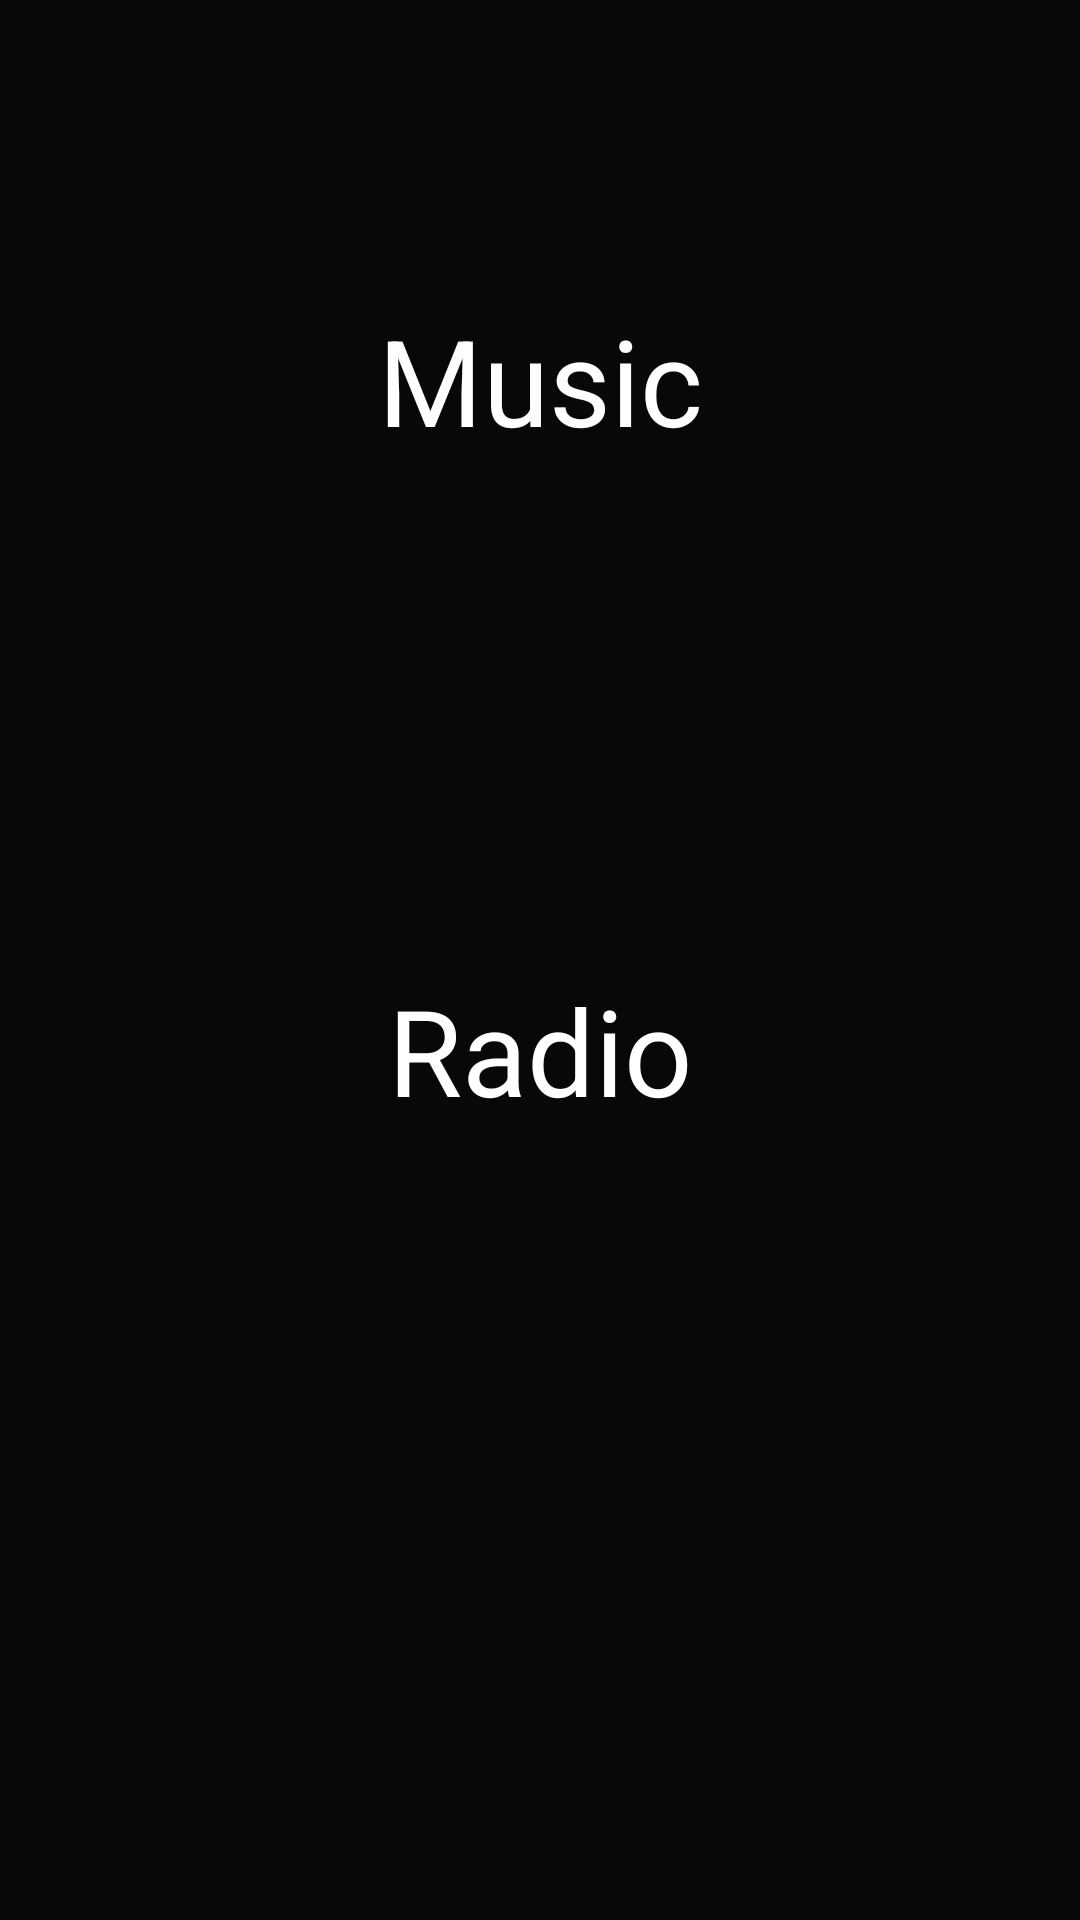

Write the Android layout XML for this screen, with the resource values it uses.
<!-- AndroidManifest.xml: application theme AppTheme -->
<!-- res/layout/activity_online_home.xml -->
<?xml version="1.0" encoding="utf-8"?>
<RelativeLayout xmlns:android="http://schemas.android.com/apk/res/android"
    xmlns:app="http://schemas.android.com/apk/res-auto"
    xmlns:tools="http://schemas.android.com/tools"
    android:orientation="vertical"
    android:layout_width="match_parent"
    android:layout_height="match_parent"
    android:background="@color/colorPrimaryDark"
    tools:context=".MainActivity">

    <TextView
        android:layout_width="match_parent"
        android:layout_height="wrap_content"
        android:text="Music"
        android:textColor="#FFF"
        android:textAlignment="center"
        android:layout_marginTop="100dp"
        android:textSize="40dp"
        android:id="@+id/music_player_text"/>

    <ImageView
        android:layout_width="match_parent"
        android:layout_height="90dp"
        android:layout_centerHorizontal="true"
        android:layout_marginTop="10dp"
        android:id="@+id/player_icon"
        android:layout_below="@+id/music_player_text"
        android:src="@drawable/ic_library_music_black_24dp"/>

    <TextView
        android:layout_width="match_parent"
        android:layout_height="wrap_content"
        android:text="Radio"
        android:layout_below="@+id/player_icon"
        android:textColor="#FFF"
        android:textAlignment="center"
        android:layout_marginTop="70dp"
        android:textSize="40dp"
        android:id="@+id/sub_text"/>

    <ImageView
        android:layout_width="match_parent"
        android:layout_height="90dp"
        android:layout_centerHorizontal="true"
        android:layout_marginTop="10dp"
        android:id="@+id/sub_icon"
        android:layout_below="@+id/sub_text"
        android:src="@drawable/ic_radio"/>

</RelativeLayout>
<!-- resources referenced by this layout -->
<resources>
  <color name="colorPrimaryDark">#090808</color>
  <style name="AppTheme" parent="Theme.AppCompat.Light.DarkActionBar">
          
          <item name="colorPrimary">@color/colorPrimary</item>
          <item name="colorPrimaryDark">@color/colorPrimaryDark</item>
          <item name="colorAccent">@color/colorAccent</item>
          <item name="backgroundcolor">#070707</item>
          <item name="cardbackcolor">#0A0A0A</item>
          <item name="textcolor">#ffffff</item>
          <item name="tintcolor">#ffffff</item>
          <item name="buttoncolor">#55C5F8</item>
      </style>
  <color name="colorPrimary">#09C5F5</color>
  <color name="colorAccent">#FFFFFE</color>
</resources>
